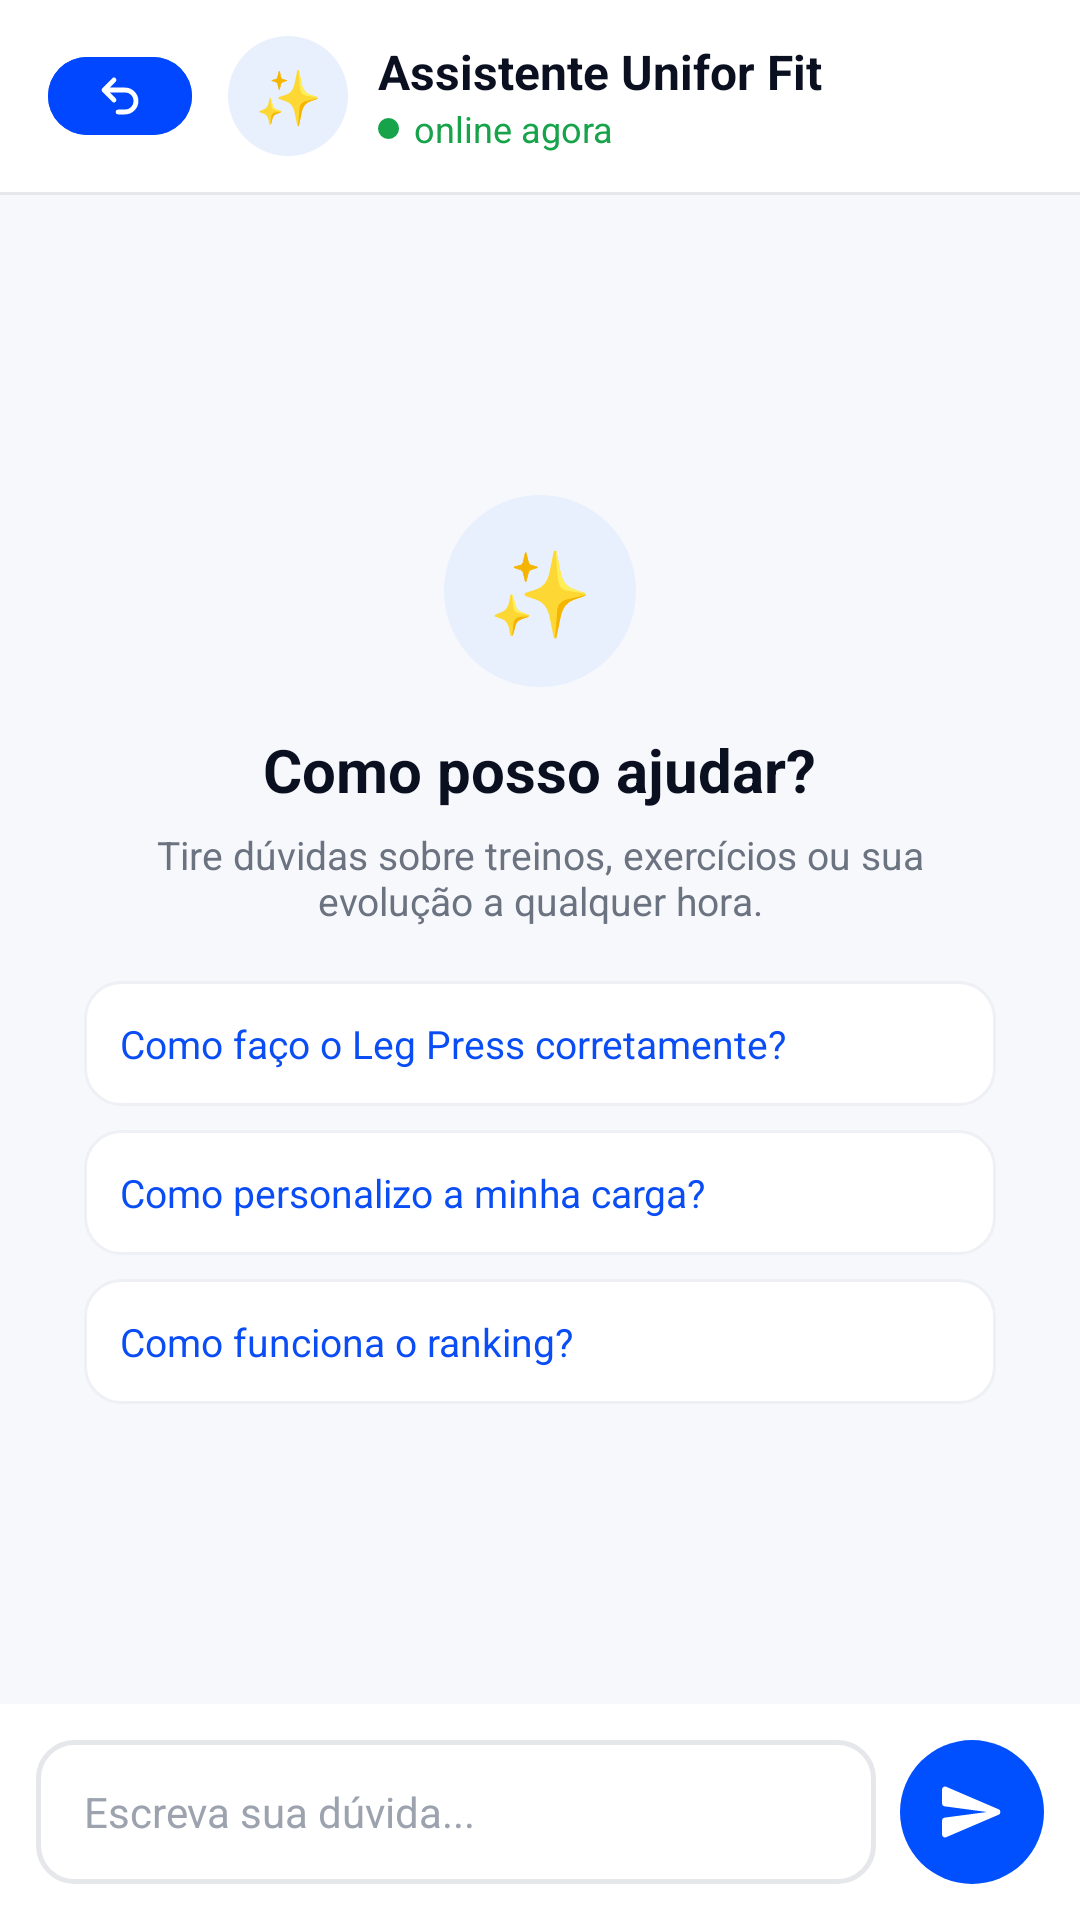

This screen was rendered from an Android layout file. Write that file and the resources it references.
<!-- AndroidManifest.xml: application theme Theme.UniforFit -->
<!-- res/layout/activity_chatbot.xml -->
<?xml version="1.0" encoding="utf-8"?>
<LinearLayout xmlns:android="http://schemas.android.com/apk/res/android"
    xmlns:tools="http://schemas.android.com/tools"
    android:layout_width="match_parent"
    android:layout_height="match_parent"
    android:background="@color/branco"
    android:orientation="vertical"
    tools:context=".ui.chatbot.ChatbotActivity">

    
    <LinearLayout
        android:layout_width="match_parent"
        android:layout_height="wrap_content"
        android:background="@color/branco"
        android:gravity="center_vertical"
        android:orientation="horizontal"
        android:paddingStart="16dp"
        android:paddingTop="12dp"
        android:paddingEnd="16dp"
        android:paddingBottom="12dp">

        
        <include
            android:id="@+id/btnVoltar"
            layout="@layout/uf_view_botao_voltar" />

        <TextView
            android:layout_width="40dp"
            android:layout_height="40dp"
            android:layout_marginStart="12dp"
            android:background="@drawable/bg_circulo"
            android:backgroundTint="@color/azul_claro"
            android:gravity="center"
            android:importantForAccessibility="no"
            android:text="✨"
            android:textSize="18sp" />

        <LinearLayout
            android:layout_width="0dp"
            android:layout_height="wrap_content"
            android:layout_marginStart="10dp"
            android:layout_weight="1"
            android:orientation="vertical">

            <TextView
                android:layout_width="wrap_content"
                android:layout_height="wrap_content"
                android:accessibilityHeading="true"
                android:text="Assistente Unifor Fit"
                android:textColor="@color/texto_escuro"
                android:textSize="16sp"
                android:textStyle="bold" />

            <LinearLayout
                android:layout_width="wrap_content"
                android:layout_height="wrap_content"
                android:gravity="center_vertical"
                android:orientation="horizontal">

                <View
                    android:layout_width="7dp"
                    android:layout_height="7dp"
                    android:background="@drawable/bg_circulo"
                    android:backgroundTint="@color/verde" />

                <TextView
                    android:layout_width="wrap_content"
                    android:layout_height="wrap_content"
                    android:layout_marginStart="5dp"
                    android:text="online agora"
                    android:textColor="@color/verde"
                    android:textSize="12sp" />
            </LinearLayout>
        </LinearLayout>
    </LinearLayout>

    <View
        android:layout_width="match_parent"
        android:layout_height="1dp"
        android:background="@color/borda" />

    <FrameLayout
        android:layout_width="match_parent"
        android:layout_height="0dp"
        android:layout_weight="1"
        android:background="@color/fundo_cinza">

        <ScrollView
            android:id="@+id/scrollChat"
            android:layout_width="match_parent"
            android:layout_height="match_parent"
            android:clipToPadding="false"
            android:paddingBottom="12dp">

            <LinearLayout
                android:id="@+id/listaMensagens"
                android:layout_width="match_parent"
                android:layout_height="wrap_content"
                android:orientation="vertical"
                android:paddingStart="16dp"
                android:paddingEnd="16dp" />
        </ScrollView>

        
        <LinearLayout
            android:id="@+id/painelBoasVindas"
            android:layout_width="match_parent"
            android:layout_height="wrap_content"
            android:layout_gravity="center"
            android:gravity="center_horizontal"
            android:orientation="vertical"
            android:padding="28dp">

            <TextView
                android:layout_width="64dp"
                android:layout_height="64dp"
                android:background="@drawable/bg_circulo"
                android:backgroundTint="@color/azul_claro"
                android:gravity="center"
                android:importantForAccessibility="no"
                android:text="✨"
                android:textSize="28sp" />

            <TextView
                android:layout_width="wrap_content"
                android:layout_height="wrap_content"
                android:layout_marginTop="14dp"
                android:text="Como posso ajudar?"
                android:textColor="@color/texto_escuro"
                android:textSize="20sp"
                android:textStyle="bold" />

            <TextView
                android:layout_width="wrap_content"
                android:layout_height="wrap_content"
                android:layout_marginTop="6dp"
                android:gravity="center"
                android:text="Tire dúvidas sobre treinos, exercícios ou sua evolução a qualquer hora."
                android:textColor="@color/texto_cinza"
                android:textSize="13sp" />

            <TextView
                android:id="@+id/sugestao1"
                android:layout_width="match_parent"
                android:layout_height="wrap_content"
                android:layout_marginTop="18dp"
                android:background="@drawable/bg_card_clicavel"
                android:clickable="true"
                android:focusable="true"
                android:padding="12dp"
                android:text="Como faço o Leg Press corretamente?"
                android:textColor="@color/azul"
                android:textSize="13sp" />

            <TextView
                android:id="@+id/sugestao2"
                android:layout_width="match_parent"
                android:layout_height="wrap_content"
                android:layout_marginTop="8dp"
                android:background="@drawable/bg_card_clicavel"
                android:clickable="true"
                android:focusable="true"
                android:padding="12dp"
                android:text="Como personalizo a minha carga?"
                android:textColor="@color/azul"
                android:textSize="13sp" />

            <TextView
                android:id="@+id/sugestao3"
                android:layout_width="match_parent"
                android:layout_height="wrap_content"
                android:layout_marginTop="8dp"
                android:background="@drawable/bg_card_clicavel"
                android:clickable="true"
                android:focusable="true"
                android:padding="12dp"
                android:text="Como funciona o ranking?"
                android:textColor="@color/azul"
                android:textSize="13sp" />
        </LinearLayout>
    </FrameLayout>

    
    <LinearLayout
        android:layout_width="match_parent"
        android:layout_height="wrap_content"
        android:background="@color/branco"
        android:gravity="center_vertical"
        android:orientation="horizontal"
        android:padding="12dp">

        <EditText
            android:id="@+id/etMensagemChat"
            android:layout_width="0dp"
            android:layout_height="wrap_content"
            android:layout_weight="1"
            android:background="@drawable/uf_bg_input"
            android:hint="Escreva sua dúvida..."
            android:imeOptions="actionSend"
            android:importantForAutofill="no"
            android:inputType="textCapSentences"
            android:maxLines="4"
            android:minHeight="48dp"
            android:paddingStart="16dp"
            android:paddingEnd="16dp"
            android:textColor="@color/texto_escuro"
            android:textColorHint="@color/placeholder"
            android:textSize="14sp" />

        <ImageButton
            android:id="@+id/btnEnviarChat"
            android:layout_width="48dp"
            android:layout_height="48dp"
            android:layout_marginStart="8dp"
            android:background="@drawable/bg_fab"
            android:contentDescription="Enviar mensagem"
            android:padding="12dp"
            android:scaleType="fitCenter"
            android:src="@drawable/ic_enviar" />
    </LinearLayout>
</LinearLayout>
<!-- res/layout/uf_view_botao_voltar.xml (included above) -->
<?xml version="1.0" encoding="utf-8"?>
<com.google.android.material.button.MaterialButton xmlns:android="http://schemas.android.com/apk/res/android"
    xmlns:app="http://schemas.android.com/apk/res-auto"
    android:layout_width="48dp"
    android:layout_height="26dp"
    android:contentDescription="@string/uf_voltar"
    android:insetTop="0dp"
    android:insetBottom="0dp"
    android:minWidth="0dp"
    android:minHeight="0dp"
    android:padding="0dp"
    app:backgroundTint="@color/uf_azul"
    app:cornerRadius="13dp"
    app:icon="@drawable/uf_ic_voltar"
    app:iconGravity="textStart"
    app:iconPadding="0dp"
    app:iconSize="16dp"
    app:iconTint="@color/uf_branco" />
<!-- resources referenced by this layout -->
<resources>
  <color name="azul">#0B4DF5</color>
  <color name="azul_claro">#E8F0FE</color>
  <color name="borda">#E5E7EB</color>
  <color name="branco">#FFFFFF</color>
  <color name="fundo_cinza">#F7F8FC</color>
  <color name="placeholder">#9CA3AF</color>
  <color name="texto_cinza">#6B7280</color>
  <color name="texto_escuro">#0B1020</color>
  <color name="uf_azul">#0047FF</color>
  <color name="uf_branco">#FFFFFF</color>
  <color name="verde">#16A34A</color>
  <!-- drawable bg_card_clicavel (drawable) -->
  <?xml version="1.0" encoding="utf-8"?>
  <ripple xmlns:android="http://schemas.android.com/apk/res/android"
      android:color="@color/azul_claro">
      <item>
          <shape android:shape="rectangle">
              <solid android:color="#FFFFFF" />
              <corners android:radius="12dp" />
              <stroke android:width="1dp" android:color="#EEF0F5" />
          </shape>
      </item>
  </ripple>
  <!-- drawable bg_circulo (drawable) -->
  <?xml version="1.0" encoding="utf-8"?>
  <shape xmlns:android="http://schemas.android.com/apk/res/android"
      android:shape="oval">
      <solid android:color="#FFFFFF" />
  </shape>
  <!-- drawable bg_fab (drawable) -->
  <?xml version="1.0" encoding="utf-8"?>
  <ripple xmlns:android="http://schemas.android.com/apk/res/android"
      android:color="#33FFFFFF">
      <item>
          <shape android:shape="oval">
              <solid android:color="@color/azul_primario" />
          </shape>
      </item>
  </ripple>
  <!-- drawable ic_enviar (drawable) -->
  <?xml version="1.0" encoding="utf-8"?>
  <vector xmlns:android="http://schemas.android.com/apk/res/android"
      android:width="24dp"
      android:height="24dp"
      android:viewportWidth="24"
      android:viewportHeight="24">
      <path
          android:fillColor="#FFFFFF"
          android:pathData="M3.4,20.4L20.85,12.92C21.66,12.57 21.66,11.43 20.85,11.08L3.4,3.6C2.74,3.31 2.01,3.8 2.01,4.51L2,9.12C2,9.62 2.37,10.05 2.87,10.11L17,12L2.87,13.88C2.37,13.95 2,14.38 2,14.88L2.01,19.49C2.01,20.2 2.74,20.69 3.4,20.4Z" />
  </vector>
  <!-- drawable uf_ic_voltar (drawable) -->
  <?xml version="1.0" encoding="utf-8"?>
  <vector xmlns:android="http://schemas.android.com/apk/res/android"
      android:width="24dp"
      android:height="24dp"
      android:viewportWidth="24"
      android:viewportHeight="24">
      <path
          android:fillColor="@android:color/transparent"
          android:strokeColor="#FFFFFF"
          android:strokeWidth="2.4"
          android:strokeLineCap="round"
          android:strokeLineJoin="round"
          android:pathData="M9,14L4,9L9,4M4,9H14.5A5.5,5.5 0,0 1,20 14.5V14.5A5.5,5.5 0,0 1,14.5 20H11" />
  </vector>
  <string name="uf_voltar">Voltar</string>
  <style name="Theme.UniforFit" parent="Theme.Material3.Light.NoActionBar">
          <item name="colorPrimary">@color/azul</item>
          <item name="colorOnPrimary">@color/branco</item>
          <item name="colorPrimaryContainer">@color/azul_claro</item>
          <item name="colorSecondary">@color/azul</item>
          <item name="colorAccent">@color/azul</item>
          <item name="android:windowBackground">@color/branco</item>
          <item name="android:windowLightStatusBar">true</item>
          
          <item name="android:windowSoftInputMode">adjustResize</item>
      </style>
  <color name="azul_primario">#0050FF</color>
  <color name="uf_borda">#E5E7EB</color>
</resources>
